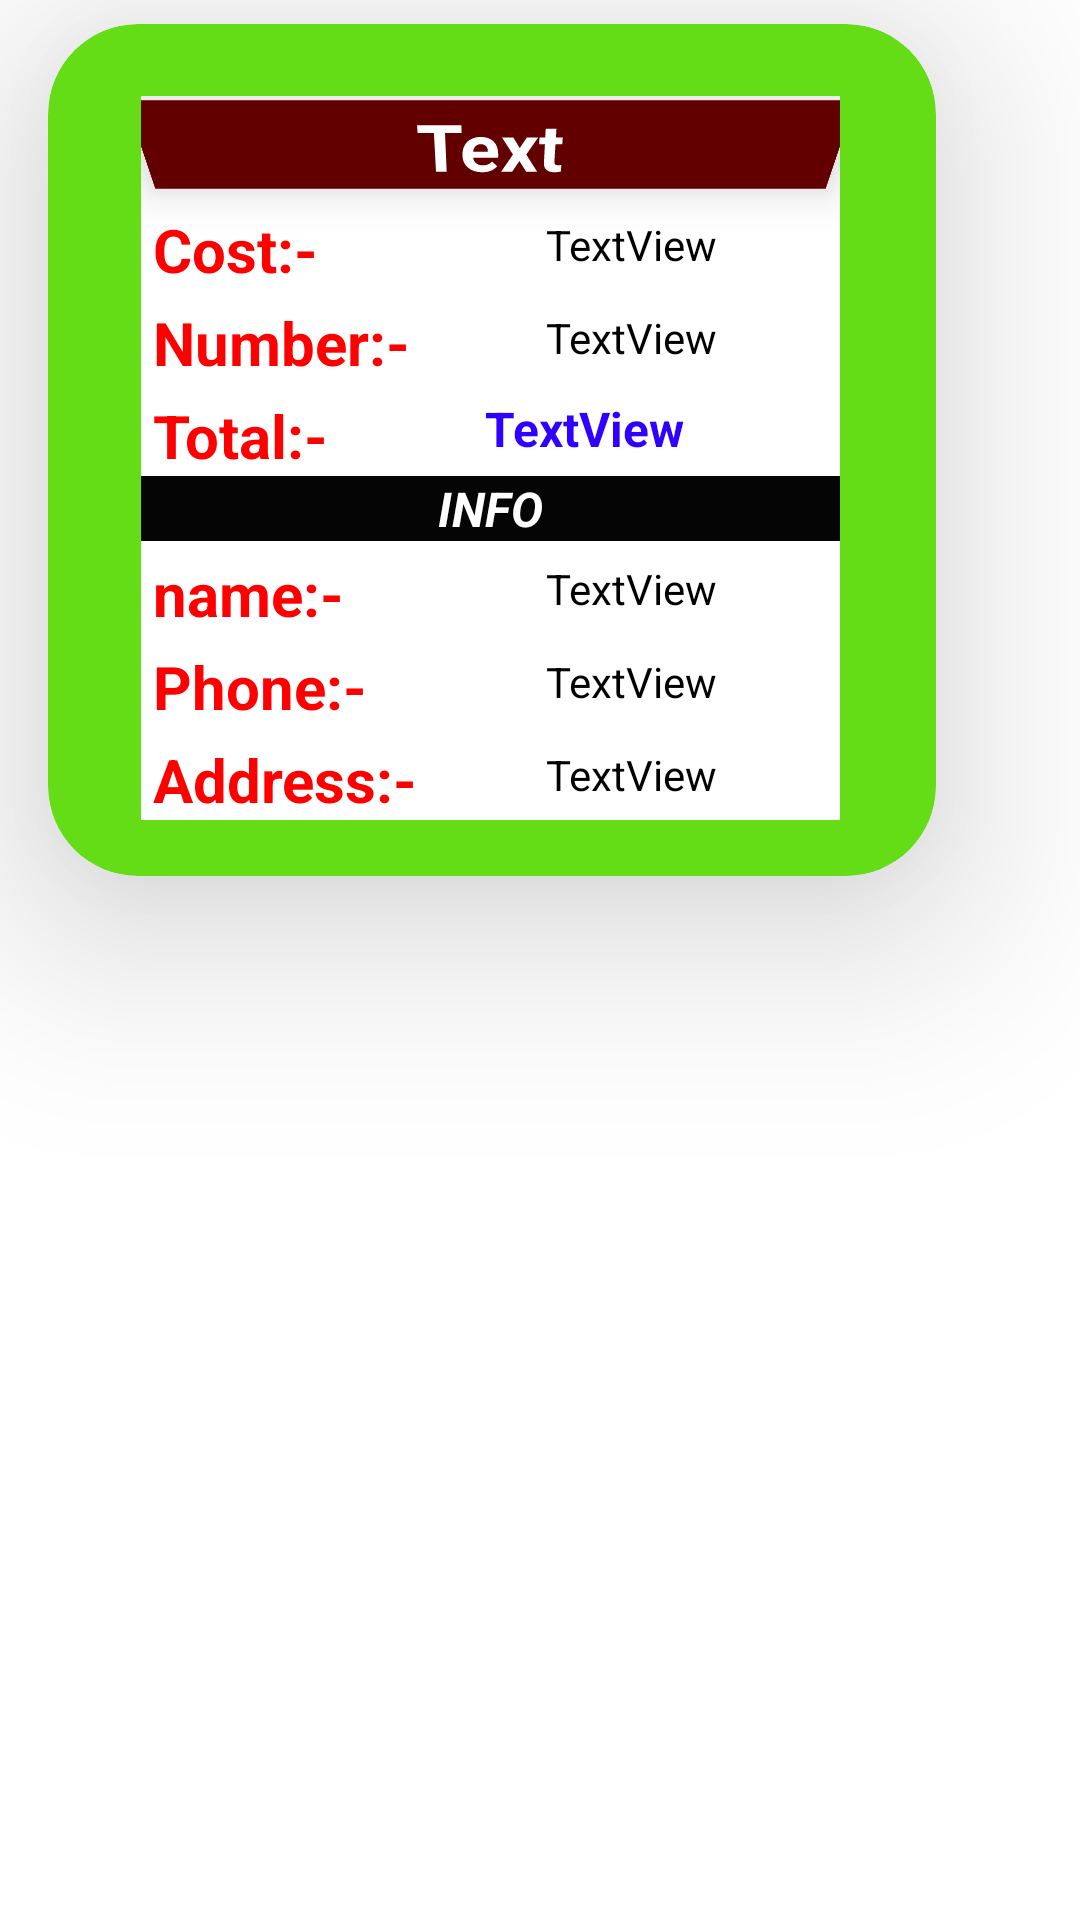

Here is an Android app screen rendered from its layout file. Give the layout XML and the strings, colors and styles it references.
<!-- AndroidManifest.xml: application theme Theme.Hazem_food -->
<!-- res/layout/card_details.xml -->
<?xml version="1.0" encoding="utf-8"?>
<androidx.constraintlayout.widget.ConstraintLayout xmlns:android="http://schemas.android.com/apk/res/android"
    xmlns:app="http://schemas.android.com/apk/res-auto"
    xmlns:tools="http://schemas.android.com/tools"

    android:layout_width="wrap_content"
    android:layout_height="wrap_content">

    <androidx.constraintlayout.widget.Guideline
        android:id="@+id/startguideline"
        android:layout_width="wrap_content"
        android:layout_height="wrap_content"
        android:orientation="vertical"
        app:layout_constraintGuide_begin="16dp"

        />

    <androidx.constraintlayout.widget.Guideline
        android:id="@+id/endguidline"
        android:layout_width="wrap_content"
        android:layout_height="wrap_content"
        android:orientation="vertical"
        app:layout_constraintGuide_begin="191dp" />

    <androidx.cardview.widget.CardView
        android:id="@+id/rood_cardview"
        android:layout_width="296dp"
        android:layout_height="284dp"
        android:layout_marginTop="8dp"
        android:background="#7E84BC"

        android:backgroundTint="#64DD17"
        app:cardCornerRadius="30dp"
        app:cardElevation="40dp"
        app:layout_constraintEnd_toEndOf="@id/endguidline"
        app:layout_constraintHorizontal_bias="0.0"
        app:layout_constraintStart_toStartOf="@id/startguideline"
        app:layout_constraintTop_toTopOf="parent">

        <androidx.constraintlayout.widget.ConstraintLayout
            android:layout_width="233dp"

            android:layout_height="wrap_content"
            android:layout_marginStart="31dp"
            android:layout_marginTop="24dp"
            android:layout_marginEnd="24dp"
            android:layout_marginBottom="10dp"
            android:background="#FFFFFF">


            <LinearLayout
                android:layout_width="match_parent"
                android:layout_height="wrap_content"
                android:orientation="vertical"
                app:layout_constraintEnd_toEndOf="parent"
                app:layout_constraintHorizontal_bias="0.0"
                app:layout_constraintStart_toStartOf="parent"
                app:layout_constraintTop_toTopOf="parent">

                <TextView
                    android:id="@+id/name_item"
                    android:layout_width="match_parent"
                    android:layout_height="wrap_content"
                    android:background="#6200EA"
                    android:backgroundTint="#FF0000"
                    android:backgroundTintMode="multiply"
                    android:elevation="10dp"
                    android:gravity="center|center_horizontal"
                    android:rotationX="-29"
                    android:text="Text"
                    android:textAppearance="@style/TextAppearance.AppCompat.Body1"
                    android:textColor="#FFFFFF"
                    android:textSize="25dp"
                    android:textStyle="bold" />

                <LinearLayout
                    android:layout_width="match_parent"
                    android:layout_height="wrap_content"
                    android:orientation="horizontal">

                    <TextView
                        android:id="@+id/t4"
                        android:layout_width="90dp"
                        android:layout_height="wrap_content"
                        android:layout_marginLeft="4dp"
                        android:layout_marginTop="4dp"
                        android:elevation="10dp"
                        android:text="Cost:-"
                        android:textAppearance="@style/TextAppearance.AppCompat.Body1"
                        android:textColor="#FF0000"
                        android:textSize="20dp"
                        android:textStyle="bold" />

                    <TextView
                        android:id="@+id/cost"
                        android:layout_width="wrap_content"
                        android:layout_height="wrap_content"
                        android:layout_weight="1"
                        android:gravity="center"
                        android:text="TextView"
                        android:textColor="#000000" />

                </LinearLayout>

                <LinearLayout
                    android:layout_width="match_parent"
                    android:layout_height="match_parent"
                    android:orientation="horizontal">

                    <TextView
                        android:id="@+id/t5"
                        android:layout_width="90dp"
                        android:layout_height="wrap_content"
                        android:layout_marginLeft="4dp"
                        android:layout_marginTop="4dp"
                        android:elevation="10dp"
                        android:text="Number:-"
                        android:textAppearance="@style/TextAppearance.AppCompat.Body1"
                        android:textColor="#FF0000"
                        android:textSize="20dp"
                        android:textStyle="bold" />

                    <TextView
                        android:id="@+id/num"
                        android:layout_width="wrap_content"
                        android:layout_height="wrap_content"
                        android:layout_weight="1"
                        android:gravity="center"
                        android:text="TextView"
                        android:textColor="#000000" />

                </LinearLayout>

                <LinearLayout
                    android:layout_width="match_parent"
                    android:layout_height="wrap_content"
                    android:orientation="horizontal">

                    <TextView
                        android:id="@+id/t6"
                        android:layout_width="wrap_content"
                        android:layout_height="wrap_content"
                        android:layout_marginLeft="4dp"
                        android:layout_marginTop="4dp"
                        android:elevation="10dp"
                        android:text="Total:-"
                        android:textAppearance="@style/TextAppearance.AppCompat.Body1"
                        android:textColor="#FF0000"
                        android:textSize="20dp"
                        android:textStyle="bold" />

                    <TextView
                        android:id="@+id/total_cost"
                        android:layout_width="wrap_content"
                        android:layout_height="wrap_content"
                        android:layout_weight="1"
                        android:gravity="center"
                        android:text="TextView"
                        android:textColor="#2F00FF"
                        android:textSize="16dp"
                        android:textStyle="bold" />

                </LinearLayout>

                <LinearLayout
                    android:layout_width="match_parent"
                    android:layout_height="match_parent"
                    android:orientation="horizontal">

                    <TextView
                        android:id="@+id/textView2"
                        android:layout_width="wrap_content"
                        android:layout_height="wrap_content"
                        android:layout_weight="1"
                        android:background="#FA000000"
                        android:gravity="center"
                        android:text="INFO"
                        android:textColor="#FFFFFF"
                        android:textSize="16sp"
                        android:textStyle="normal|bold|italic" />
                </LinearLayout>

                <LinearLayout
                    android:layout_width="match_parent"
                    android:layout_height="match_parent"
                    android:orientation="horizontal">

                    <TextView
                        android:id="@+id/t1"
                        android:layout_width="90dp"
                        android:layout_height="wrap_content"
                        android:layout_marginLeft="4dp"
                        android:layout_marginTop="4dp"
                        android:elevation="10dp"
                        android:text="name:-"
                        android:textAppearance="@style/TextAppearance.AppCompat.Body1"
                        android:textColor="#FF0000"
                        android:textSize="20dp"
                        android:textStyle="bold" />

                    <TextView
                        android:id="@+id/customer_name"
                        android:layout_width="wrap_content"
                        android:layout_height="wrap_content"
                        android:layout_weight="1"
                        android:gravity="center"
                        android:text="TextView"
                        android:textColor="#000000" />

                </LinearLayout>

                <LinearLayout
                    android:layout_width="match_parent"
                    android:layout_height="match_parent"
                    android:orientation="horizontal">

                    <TextView
                        android:id="@+id/t2"
                        android:layout_width="90dp"
                        android:layout_height="wrap_content"
                        android:layout_marginLeft="4dp"
                        android:layout_marginTop="4dp"
                        android:elevation="10dp"
                        android:text="Phone:-"
                        android:textAppearance="@style/TextAppearance.AppCompat.Body1"
                        android:textColor="#FF0000"
                        android:textSize="20dp"
                        android:textStyle="bold" />

                    <TextView
                        android:id="@+id/customer_phone"
                        android:layout_width="wrap_content"
                        android:layout_height="wrap_content"
                        android:layout_weight="1"
                        android:gravity="center"
                        android:text="TextView"
                        android:textColor="#000000" />

                </LinearLayout>

                <LinearLayout
                    android:layout_width="match_parent"
                    android:layout_height="match_parent"
                    android:orientation="horizontal">

                    <TextView
                        android:id="@+id/t3"
                        android:layout_width="90dp"
                        android:layout_height="wrap_content"
                        android:layout_marginLeft="4dp"
                        android:layout_marginTop="4dp"
                        android:elevation="10dp"
                        android:text="Address:-"
                        android:textAppearance="@style/TextAppearance.AppCompat.Body1"
                        android:textColor="#FF0000"
                        android:textSize="20dp"
                        android:textStyle="bold" />

                    <TextView
                        android:id="@+id/customer_address"
                        android:layout_width="wrap_content"
                        android:layout_height="wrap_content"
                        android:layout_weight="1"
                        android:gravity="center"
                        android:text="TextView"
                        android:textColor="#000000" />

                </LinearLayout>

            </LinearLayout>


        </androidx.constraintlayout.widget.ConstraintLayout>


    </androidx.cardview.widget.CardView>

</androidx.constraintlayout.widget.ConstraintLayout>
<!-- resources referenced by this layout -->
<resources>
  <style name="Theme.Hazem_food" parent="Theme.MaterialComponents.DayNight.DarkActionBar">
          
          <item name="colorPrimary">@color/purple_500</item>
          <item name="colorPrimaryVariant">@color/purple_700</item>
          <item name="colorOnPrimary">@color/white</item>
          
          <item name="colorSecondary">@color/teal_200</item>
          <item name="colorSecondaryVariant">@color/teal_700</item>
          <item name="colorOnSecondary">@color/black</item>
          
          <item name="android:statusBarColor" tools:targetApi="l">?attr/colorPrimaryVariant</item>
          
      </style>
  <!-- not gathered from this repository: default colours our renderer supplied (Android Studio template values) -->
  <color name="purple_500">#FF6200EE</color>
  <color name="purple_700">#FF3700B3</color>
  <color name="teal_200">#FF03DAC5</color>
  <color name="teal_700">#FF018786</color>
  <color name="black">#FF000000</color>
  <color name="white">#FFFFFFFF</color>
</resources>
